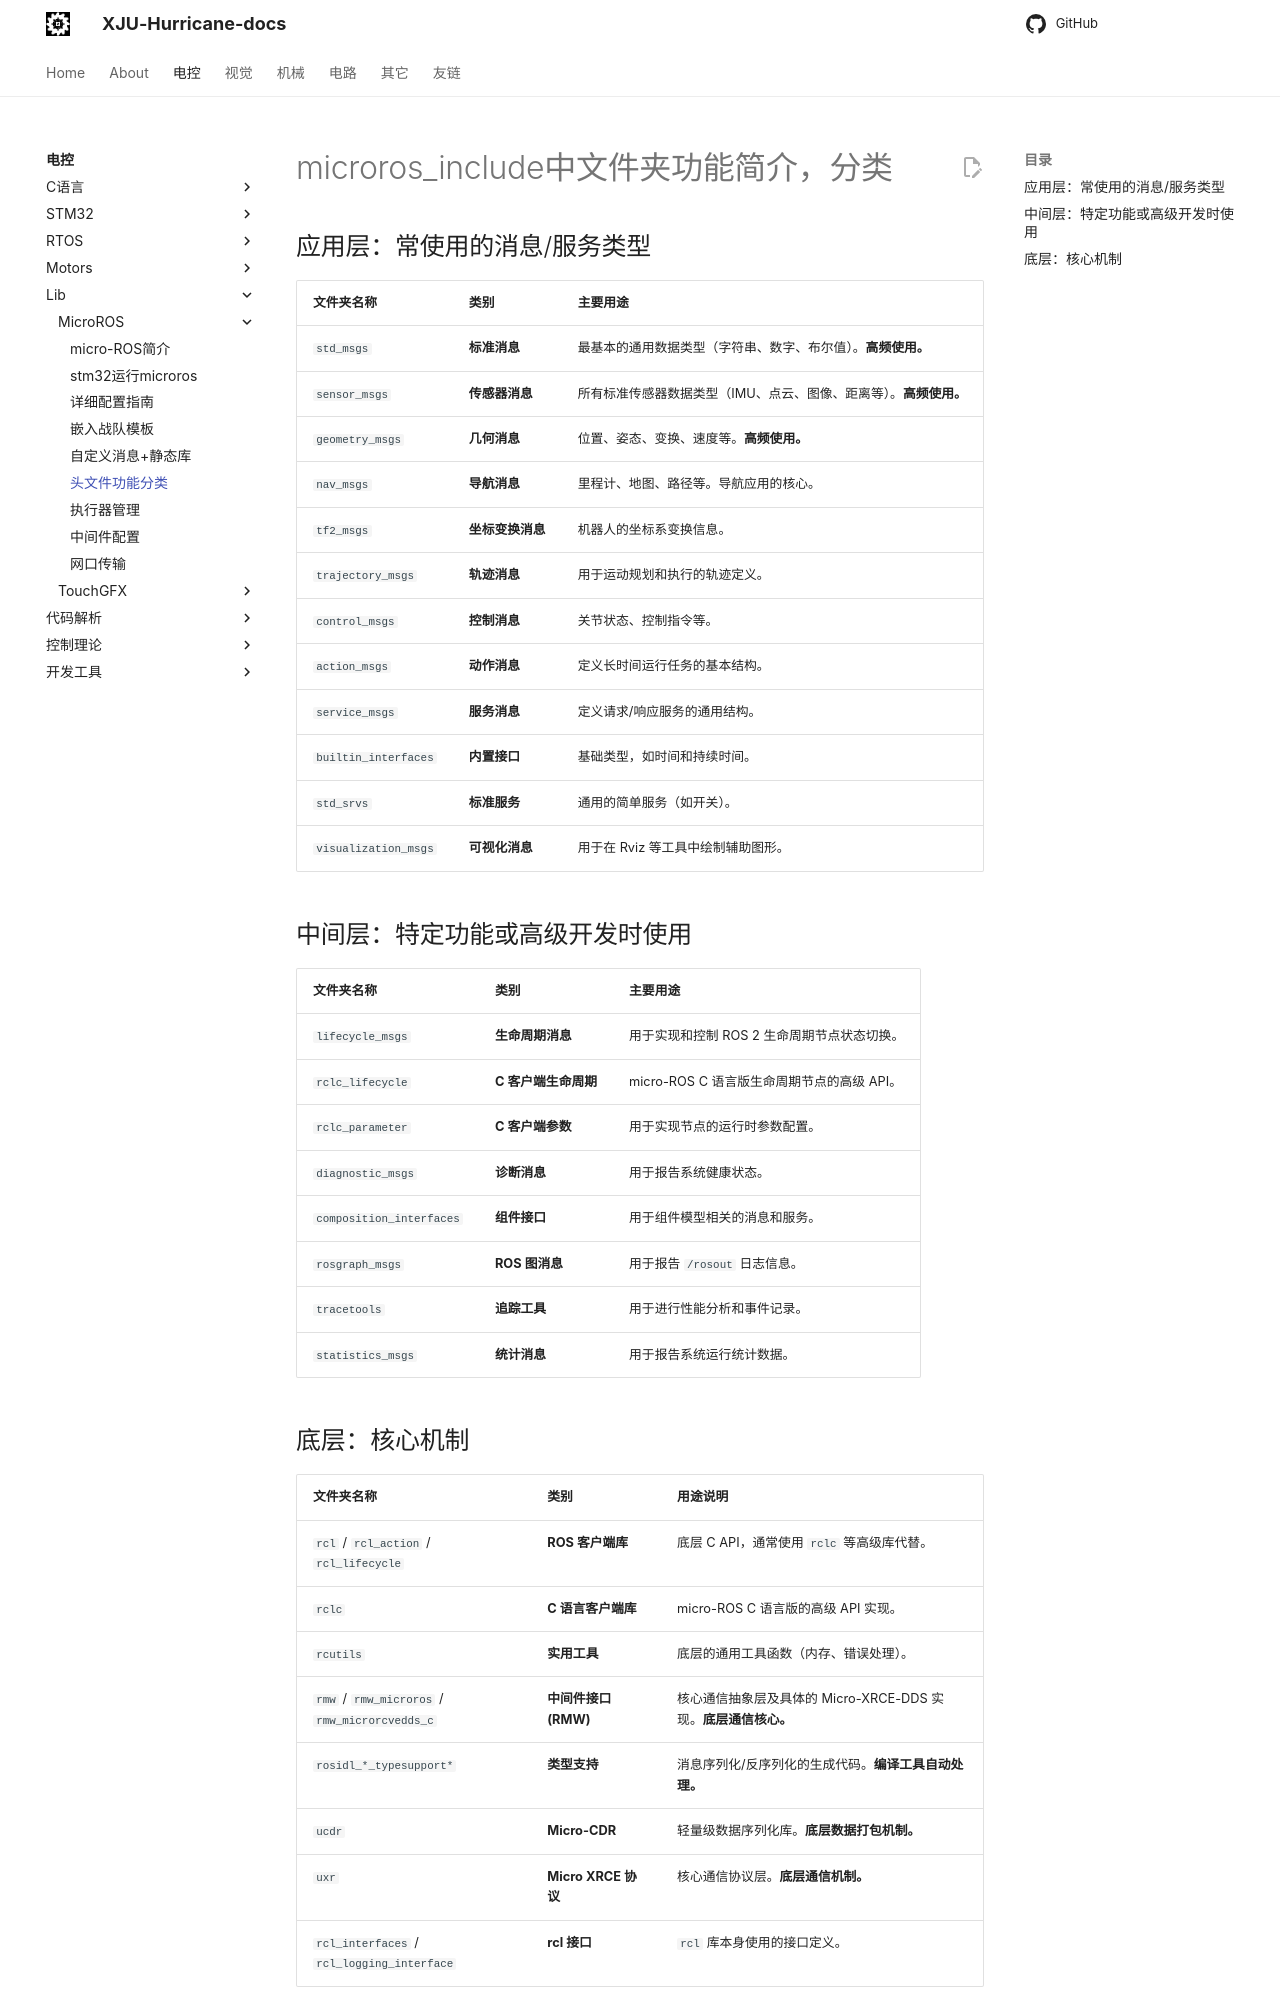

repository: XJU-Hurricane-Team/xju-hurricane-team.github.io · page: Electrical/Lib/MicroROS/头文件功能分类/index.html · generator: mkdocs

# microros_include中文件夹功能简介，分类



## 应用层：常使用的消息/服务类型

| **文件夹名称**       | **类别**         | **主要用途**                                                 |
| -------------------- | ---------------- | :----------------------------------------------------------- |
| `std_msgs`           | **标准消息**     | 最基本的通用数据类型（字符串、数字、布尔值）。**高频使用。** |
| `sensor_msgs`        | **传感器消息**   | 所有标准传感器数据类型（IMU、点云、图像、距离等）。**高频使用。** |
| `geometry_msgs`      | **几何消息**     | 位置、姿态、变换、速度等。**高频使用。**                     |
| `nav_msgs`           | **导航消息**     | 里程计、地图、路径等。导航应用的核心。                       |
| `tf2_msgs`           | **坐标变换消息** | 机器人的坐标系变换信息。                                     |
| `trajectory_msgs`    | **轨迹消息**     | 用于运动规划和执行的轨迹定义。                               |
| `control_msgs`       | **控制消息**     | 关节状态、控制指令等。                                       |
| `action_msgs`        | **动作消息**     | 定义长时间运行任务的基本结构。                               |
| `service_msgs`       | **服务消息**     | 定义请求/响应服务的通用结构。                                |
| `builtin_interfaces` | **内置接口**     | 基础类型，如时间和持续时间。                                 |
| `std_srvs`           | **标准服务**     | 通用的简单服务（如开关）。                                   |
| `visualization_msgs` | **可视化消息**   | 用于在 Rviz 等工具中绘制辅助图形。                           |



## 中间层：特定功能或高级开发时使用

| **文件夹名称**           | **类别**             | **主要用途**                                |
| ------------------------ | -------------------- | ------------------------------------------- |
| `lifecycle_msgs`         | **生命周期消息**     | 用于实现和控制 ROS 2 生命周期节点状态切换。 |
| `rclc_lifecycle`         | **C 客户端生命周期** | micro-ROS C 语言版生命周期节点的高级 API。  |
| `rclc_parameter`         | **C 客户端参数**     | 用于实现节点的运行时参数配置。              |
| `diagnostic_msgs`        | **诊断消息**         | 用于报告系统健康状态。                      |
| `composition_interfaces` | **组件接口**         | 用于组件模型相关的消息和服务。              |
| `rosgraph_msgs`          | **ROS 图消息**       | 用于报告 `/rosout` 日志信息。               |
| `tracetools`             | **追踪工具**         | 用于进行性能分析和事件记录。                |
| `statistics_msgs`        | **统计消息**         | 用于报告系统运行统计数据。                  |
